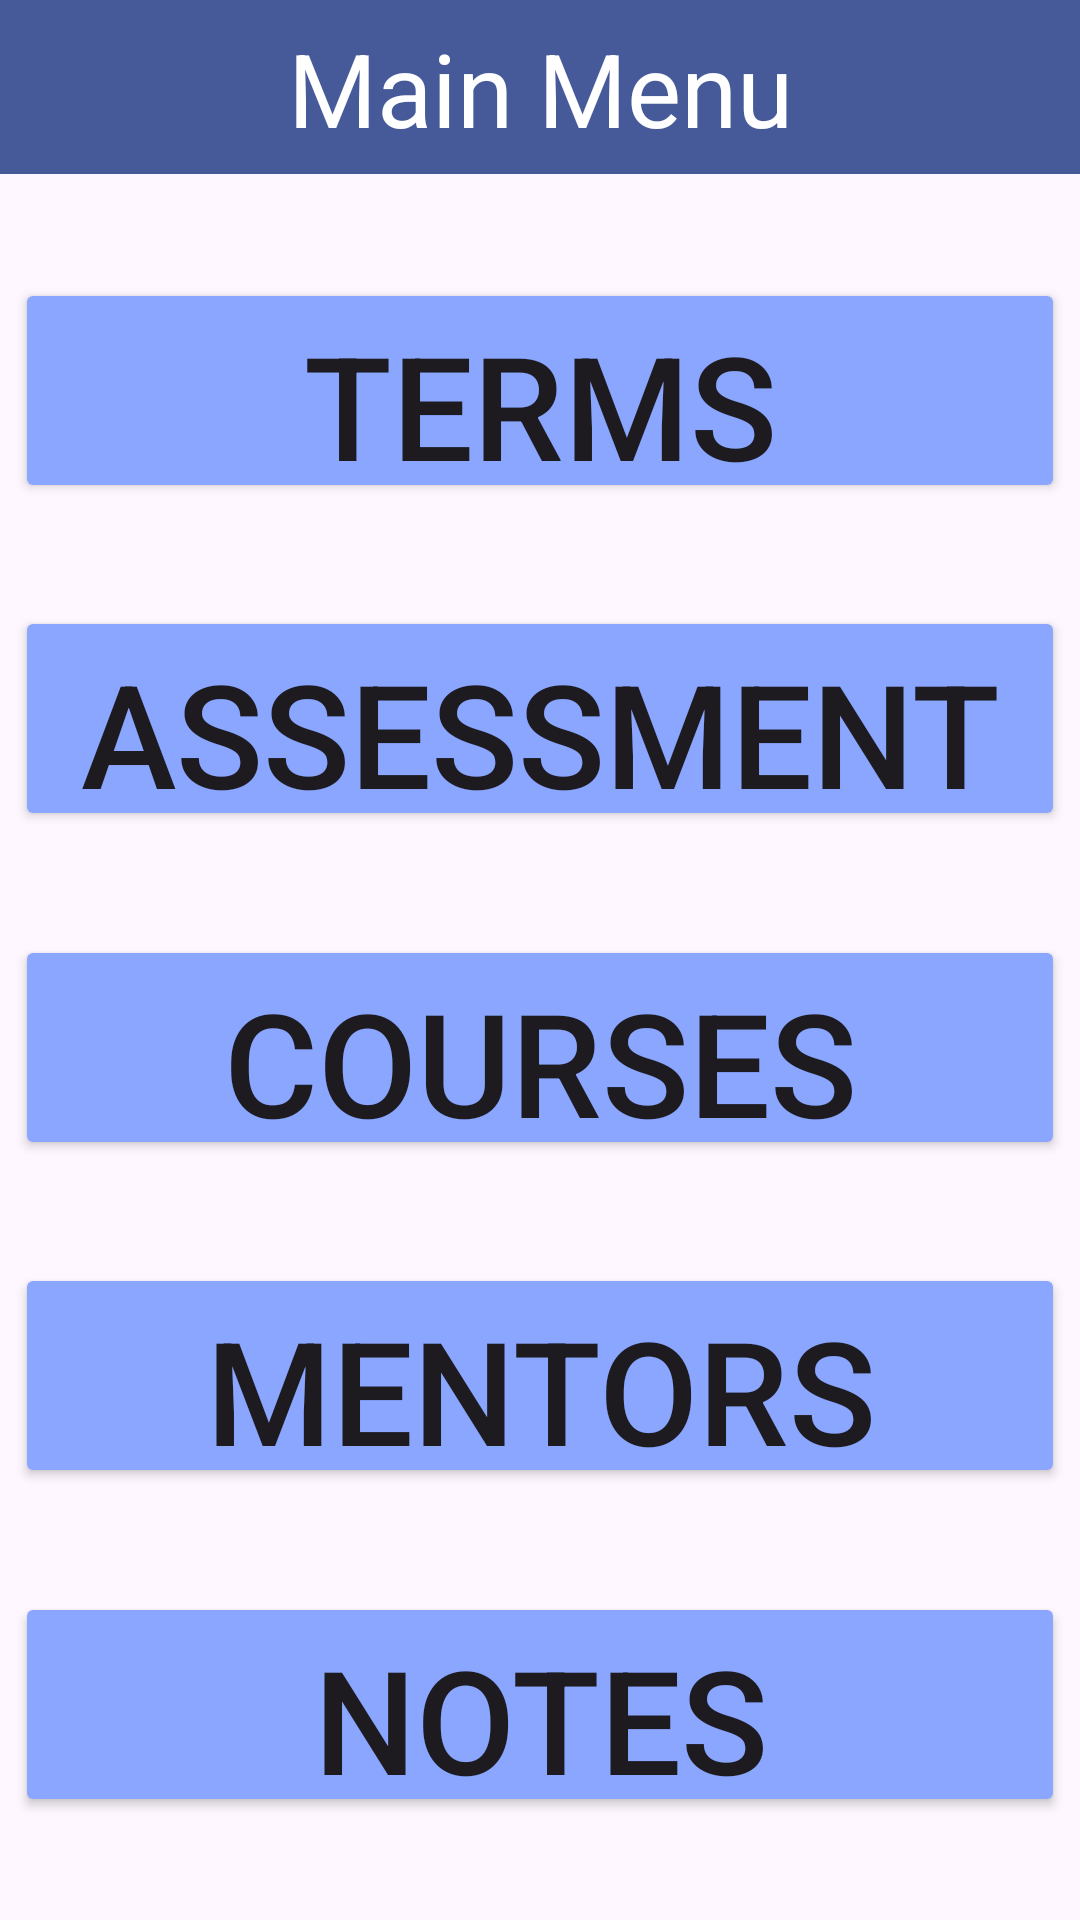

The Android layout XML behind this screen, and the referenced resources:
<!-- AndroidManifest.xml: application theme Theme.C195MobileApp -->
<!-- res/layout/mainmenuactivity.xml -->
<?xml version="1.0" encoding="utf-8"?>
<androidx.constraintlayout.widget.ConstraintLayout xmlns:android="http://schemas.android.com/apk/res/android"
    xmlns:app="http://schemas.android.com/apk/res-auto"
    xmlns:tools="http://schemas.android.com/tools"
    android:id="@+id/main"
    android:layout_width="match_parent"
    android:layout_height="match_parent"
    android:textAlignment="center"
    tools:context=".controllers.MainMenuController">

    <Button
        android:id="@+id/MentorsButton"
        android:layout_width="350dp"
        android:layout_height="75dp"
        android:backgroundTint="#8AA6FF"
        android:insetTop="0dp"
        android:insetBottom="0dp"
        android:text="Mentors"
        android:textSize="48sp"
        app:cornerRadius="15dp"
        app:layout_constraintBottom_toTopOf="@id/NotesButton"
        app:layout_constraintEnd_toEndOf="parent"
        app:layout_constraintStart_toStartOf="parent"
        app:layout_constraintTop_toBottomOf="@+id/CoursesButton" />

    <TextView
        android:id="@+id/Header"
        android:layout_width="0dp"
        android:layout_height="58dp"
        android:background="#465A9A"
        android:paddingTop="20px"
        android:text="Main Menu"
        android:textAlignment="center"
        android:textColor="#FFFFFF"
        android:textSize="34sp"
        app:layout_constraintBottom_toBottomOf="parent"
        app:layout_constraintEnd_toEndOf="parent"
        app:layout_constraintHorizontal_bias="0.0"
        app:layout_constraintStart_toStartOf="parent"
        app:layout_constraintTop_toTopOf="parent"
        app:layout_constraintVertical_bias="0.0" />

    <Button
        android:id="@+id/CoursesButton"
        android:layout_width="350dp"
        android:layout_height="75dp"
        android:backgroundTint="#8AA6FF"
        android:insetTop="0dp"
        android:insetBottom="0dp"
        android:text="Courses"
        android:textSize="48sp"
        app:cornerRadius="15dp"
        app:layout_constraintBottom_toBottomOf="parent"
        app:layout_constraintEnd_toEndOf="parent"
        app:layout_constraintStart_toStartOf="parent"
        app:layout_constraintTop_toBottomOf="@id/Header" />

    <Button
        android:id="@+id/AssessmentsButton"
        android:layout_width="350dp"
        android:layout_height="75dp"
        android:backgroundTint="#8AA6FF"
        android:insetTop="0dp"
        android:insetBottom="0dp"
        android:text="Assessments"
        android:textSize="48sp"
        app:cornerRadius="15dp"
        app:layout_constraintBottom_toTopOf="@+id/CoursesButton"
        app:layout_constraintEnd_toEndOf="parent"
        app:layout_constraintStart_toStartOf="parent"
        app:layout_constraintTop_toBottomOf="@id/TermsButton" />

    <Button
        android:id="@+id/NotesButton"
        android:layout_width="350dp"
        android:layout_height="75dp"
        android:backgroundTint="#8AA6FF"
        android:insetTop="0dp"
        android:insetBottom="0dp"
        android:text="Notes"
        android:textSize="48sp"
        app:cornerRadius="15dp"
        app:layout_constraintBottom_toBottomOf="parent"
        app:layout_constraintEnd_toEndOf="parent"
        app:layout_constraintStart_toStartOf="parent"
        app:layout_constraintTop_toBottomOf="@+id/MentorsButton" />

    <Button
        android:id="@+id/TermsButton"
        android:layout_width="350dp"
        android:layout_height="75dp"
        android:backgroundTint="#8AA6FF"
        android:insetTop="0dp"
        android:insetBottom="0dp"
        android:text="Terms"
        android:textSize="48sp"
        app:barrierAllowsGoneWidgets="false"
        app:cornerRadius="15dp"
        app:layout_constraintBottom_toTopOf="@id/AssessmentsButton"
        app:layout_constraintEnd_toEndOf="parent"
        app:layout_constraintStart_toStartOf="parent"
        app:layout_constraintTop_toBottomOf="@+id/Header" />

</androidx.constraintlayout.widget.ConstraintLayout>
<!-- resources referenced by this layout -->
<resources>
  <style name="Theme.C195MobileApp" parent="Base.Theme.C195MobileApp" />
  <style name="Base.Theme.C195MobileApp" parent="Theme.Material3.DayNight.NoActionBar">
          
          
      </style>
</resources>
